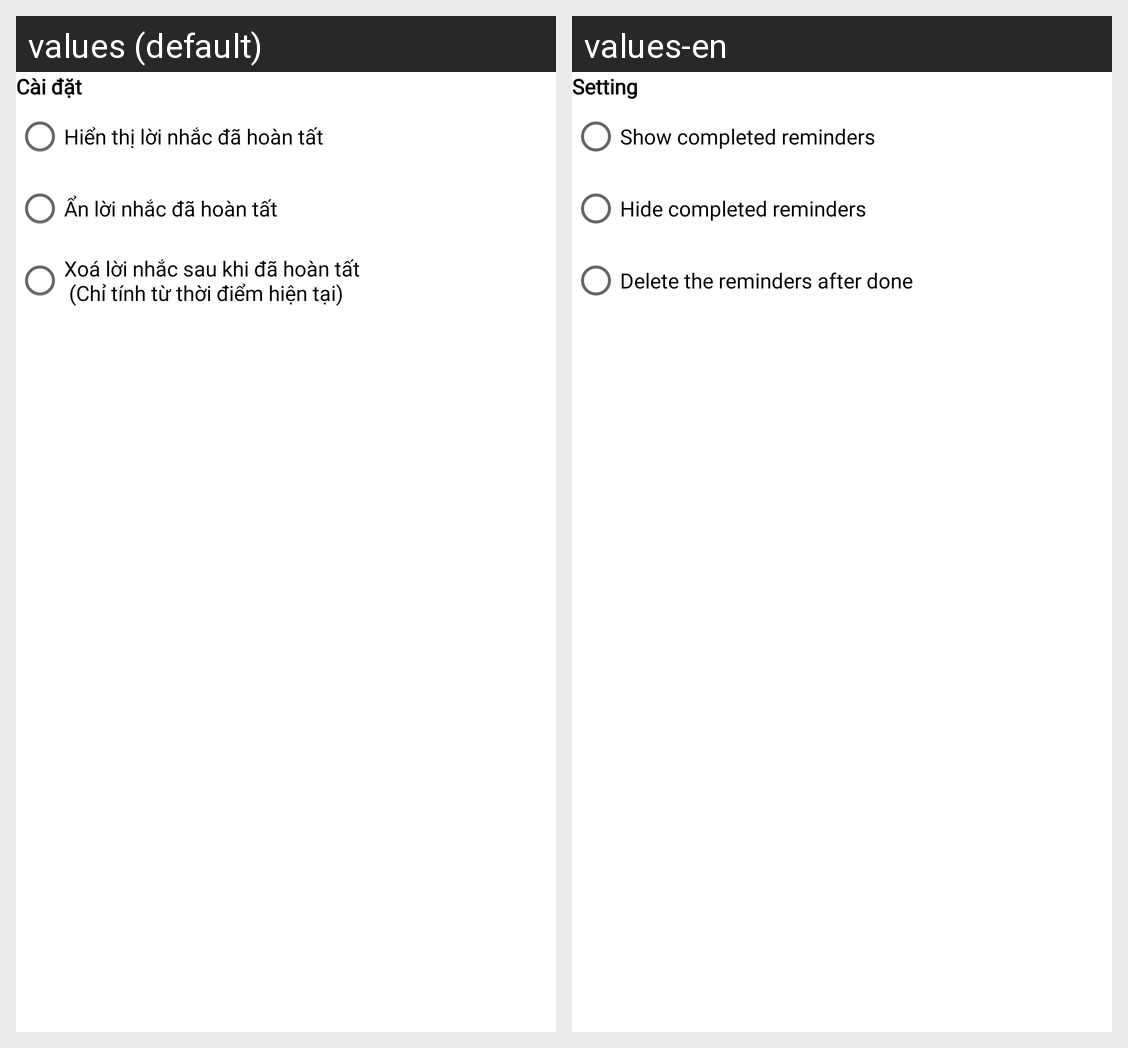

Here is an Android app screen in its default locale and in the app's own translations. Write out the translated-string differences for the strings that appear on this screen.
Android screen res/layout/fragment_setting_works.xml rendered under 2 locales, left to right: values (default), values-en. Device: Nexus 5 (rendered at 1080×1920; each locale shown at half size, 540×960, under a caption strip naming it); theme Theme.BaseProjects.
Strings drawn on this screen, with the default value and each locale's value (text and hints the layout hard-codes, and strings that could not be matched under every locale, appear in the picture but are not listed):

title_setting
  values: Cài đặt
  values-en: Setting

setting_show_task_done_title
  values: Hiển thị lời nhắc đã hoàn tất
  values-en: Show completed reminders

setting_hire_task_done_title
  values: Ẩn lời nhắc đã hoàn tất
  values-en: Hide completed reminders

option_delete_work_done
  values: Xoá lời nhắc sau khi đã hoàn tất 
       (Chỉ tính từ thời điểm hiện tại)
  values-en: Delete the reminders after done
